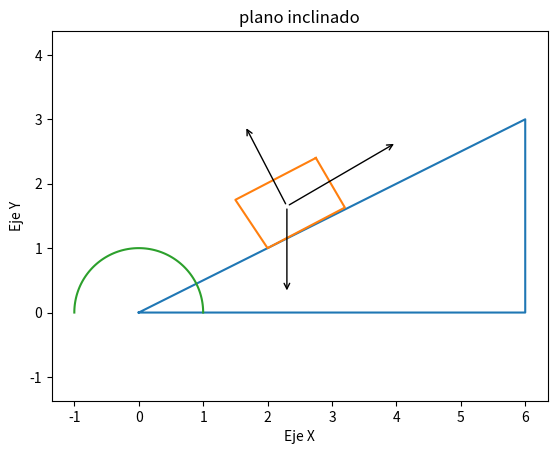

Write Python code to recreate this figure.
import matplotlib.pyplot as plt
import numpy as np

# Coordenadas de los vértices del triángulo rectángulo
tx = [0, 6, 6, 0]
ty = [0, 0, 3, 0]

cx = [2.75, 3.20, 2, 1.50, 2.75]
cy = [2.40, 1.63, 1, 1.75, 2.40]

radio = 1.0
theta = np.linspace(0,np.pi,100)
cix = radio * np.cos(theta)
ciy = radio * np.sin(theta)

fig, ax = plt.subplots()

# Graficar el triángulo rectángulo
ax.plot(tx, ty)

# Graficar el cuadrado
ax.plot(cx, cy)

# graficar el circulo
ax.plot(cix, ciy)

#linea fuerza roce
ax.annotate('', xy=(4, 2.64), xytext=(2.30, 1.65),
            arrowprops=dict(arrowstyle='->'))

# linea fuerza normal
ax.annotate('', xy=(1.65, 2.90), xytext=(2.30, 1.65),
            arrowprops=dict(arrowstyle='->'))

# linea fuerza p
ax.annotate('', xy=(2.30, 0.30), xytext=(2.30, 1.65),
            arrowprops=dict(arrowstyle='->'))

plt.axis('equal')
plt.xlabel('Eje X')
plt.ylabel('Eje Y')
plt.title('plano inclinado')

# Mostrar el gráfico
plt.show()